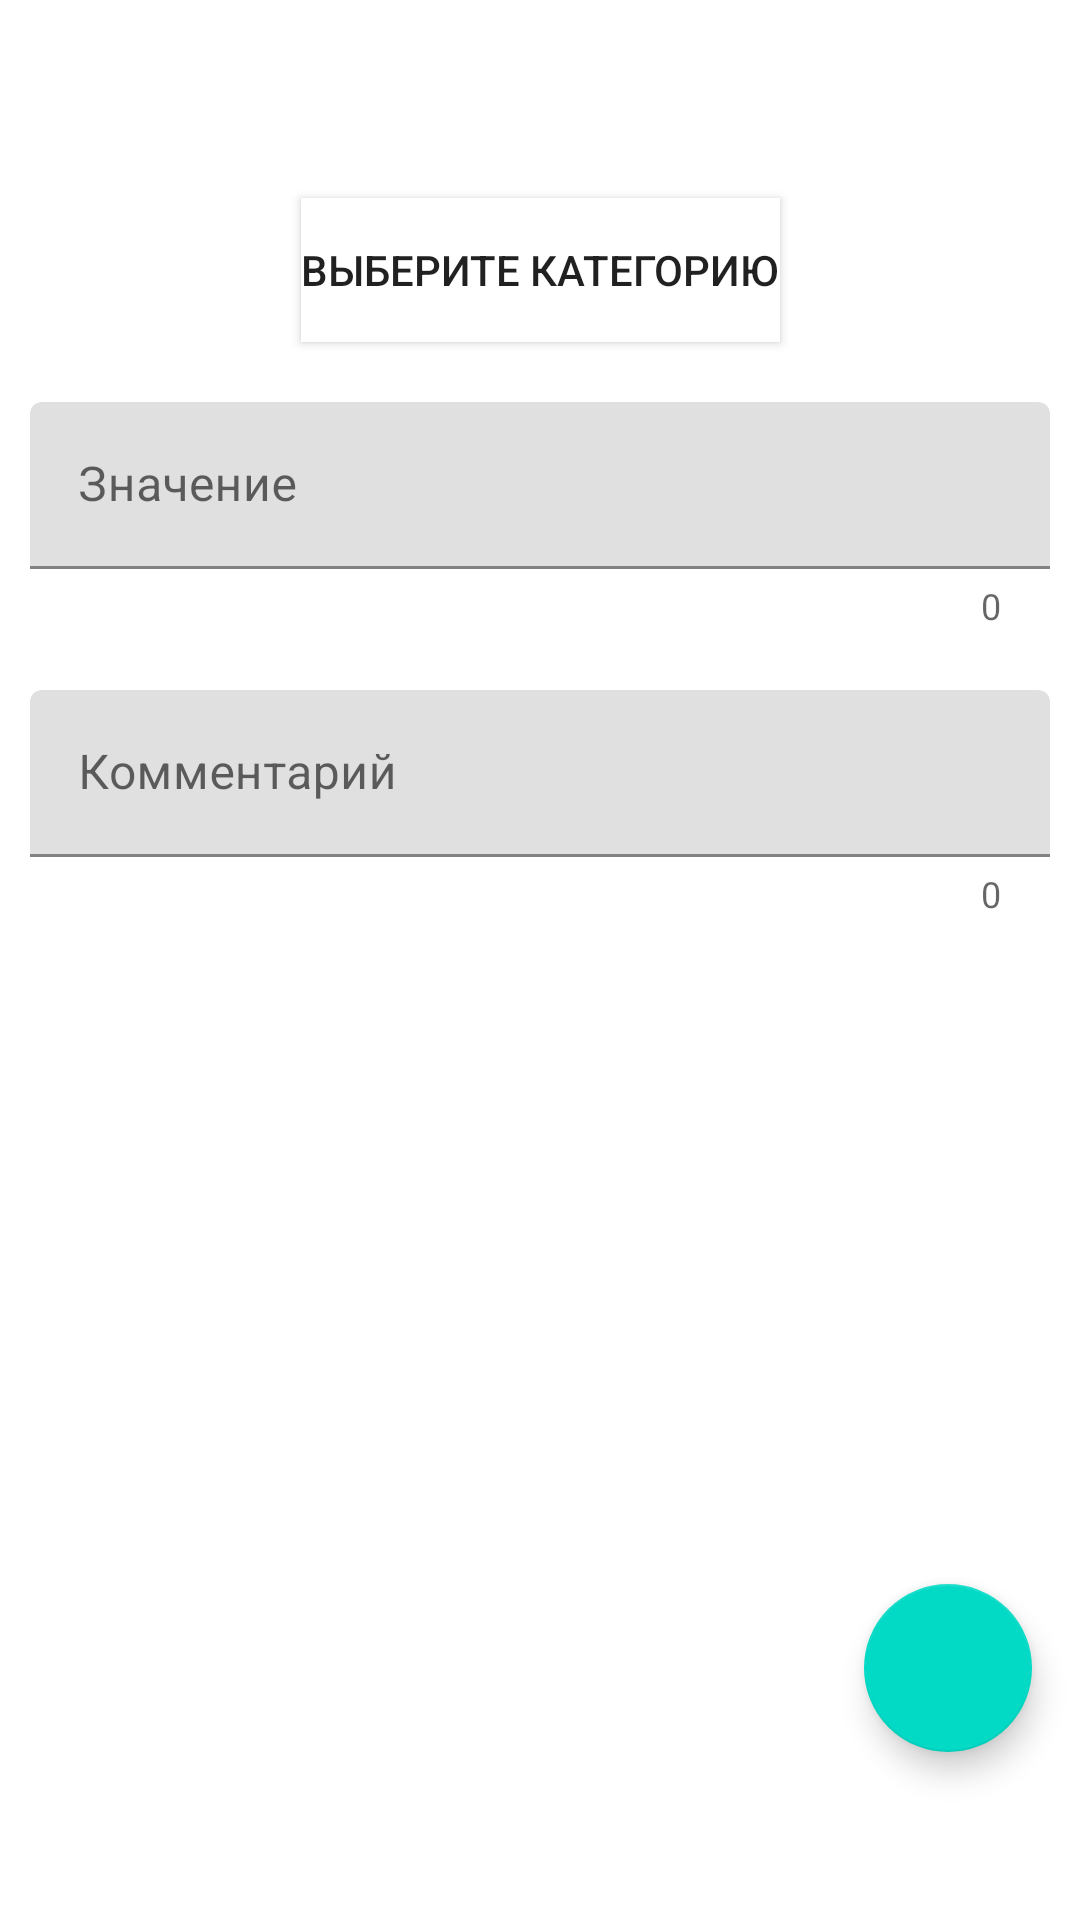

Write the Android layout XML for this screen, with the resource values it uses.
<!-- AndroidManifest.xml: application theme Theme.Expencomes -->
<!-- res/layout/activity_edit.xml -->
<?xml version="1.0" encoding="utf-8"?>
<androidx.constraintlayout.widget.ConstraintLayout xmlns:android="http://schemas.android.com/apk/res/android"
    xmlns:app="http://schemas.android.com/apk/res-auto"
    xmlns:tools="http://schemas.android.com/tools"
    android:layout_width="match_parent"
    android:layout_height="match_parent"
    tools:context=".EditActivity">

    <FrameLayout
        android:id="@+id/fragContainer"
        android:name="com.desuzed.expencomes.CategoryFragment"
        android:layout_width="match_parent"
        android:layout_height="0dp"
        android:layout_marginTop="10dp"
        android:visibility="gone"
        app:layout_constraintBottom_toBottomOf="parent"
        app:layout_constraintEnd_toEndOf="parent"
        app:layout_constraintStart_toStartOf="parent"
        app:layout_constraintTop_toBottomOf="@+id/txtInpLayout_comment"
        tools:ignore="MissingConstraints"></FrameLayout>

    <androidx.appcompat.widget.Toolbar
        android:id="@+id/toolbar_edit"
        android:layout_width="match_parent"
        android:layout_height="?actionBarSize"
        android:theme="@style/Theme.Expencomes"
        app:layout_constraintEnd_toEndOf="parent"
        app:layout_constraintStart_toStartOf="parent"
        app:layout_constraintTop_toTopOf="parent"
        app:title=""
        tools:ignore="MissingConstraints" />

    <com.google.android.material.floatingactionbutton.FloatingActionButton
        android:id="@+id/fab_edit"
        android:layout_width="wrap_content"
        android:layout_height="wrap_content"
        android:layout_marginEnd="16dp"
        android:layout_marginBottom="56dp"
        android:clickable="true"
        android:onClick="onClickFabSave"
        app:layout_constraintBottom_toBottomOf="parent"
        app:layout_constraintEnd_toEndOf="parent"
        app:srcCompat="@drawable/ic_add" />

    <com.google.android.material.textfield.TextInputLayout
        android:id="@+id/txtInpLayout_value"
        android:layout_width="match_parent"
        android:layout_height="wrap_content"
        android:layout_marginStart="10dp"
        android:layout_marginTop="20dp"
        android:layout_marginEnd="10dp"
        android:orientation="vertical"
        app:counterEnabled="true"
        app:layout_constraintEnd_toEndOf="parent"
        app:layout_constraintStart_toStartOf="parent"
        app:layout_constraintTop_toBottomOf="@id/btnCategory">

        <com.google.android.material.textfield.TextInputEditText
            android:layout_width="match_parent"
            android:layout_height="wrap_content"
            android:layout_weight="1"
            android:hint="@string/value"
            android:inputType="number"
            android:singleLine="true" />

    </com.google.android.material.textfield.TextInputLayout>


    <com.google.android.material.textfield.TextInputLayout
        android:id="@+id/txtInpLayout_comment"
        android:layout_width="match_parent"
        android:layout_height="wrap_content"
        android:layout_marginStart="10dp"
        android:layout_marginTop="20dp"
        android:layout_marginEnd="10dp"
        android:orientation="vertical"
        app:counterEnabled="true"
        app:layout_constraintEnd_toEndOf="parent"
        app:layout_constraintStart_toStartOf="parent"
        app:layout_constraintTop_toBottomOf="@+id/txtInpLayout_value">

        <com.google.android.material.textfield.TextInputEditText
            android:layout_width="match_parent"
            android:layout_height="wrap_content"
            android:layout_weight="1"
            android:hint="@string/comment"
            android:inputType="text"
            android:singleLine="true" />
    </com.google.android.material.textfield.TextInputLayout>

    <Button
        android:id="@+id/btnCategory"
        android:layout_width="wrap_content"
        android:layout_height="wrap_content"
        android:layout_marginTop="10dp"
        android:background="#FFFFFF"
        android:onClick="onCategoryClick"
        android:text="Выберите категорию"
        app:layout_constraintEnd_toEndOf="parent"
        app:layout_constraintStart_toStartOf="parent"
        app:layout_constraintTop_toBottomOf="@id/toolbar_edit" />


</androidx.constraintlayout.widget.ConstraintLayout>
<!-- resources referenced by this layout -->
<resources>
  <string name="comment">Комментарий</string>
  <string name="value">Значение</string>
  <style name="Theme.Expencomes" parent="Theme.MaterialComponents.DayNight.NoActionBar">
          
          <item name="colorPrimary">@color/purple_500</item>
          <item name="colorPrimaryVariant">@color/purple_700</item>
          <item name="colorOnPrimary">@color/white</item>
          
          <item name="colorSecondary">@color/teal_200</item>
          <item name="colorSecondaryVariant">@color/teal_700</item>
          <item name="colorOnSecondary">@color/black</item>
          
          <item name="android:statusBarColor" tools:targetApi="l">?attr/colorPrimaryVariant</item>
          
      </style>
  <color name="purple_500">#FF6200EE</color>
  <color name="purple_700">#FF3700B3</color>
  <color name="white">#FFFFFFFF</color>
  <color name="teal_200">#FF03DAC5</color>
  <color name="teal_700">#FF018786</color>
  <color name="black">#FF000000</color>
</resources>
